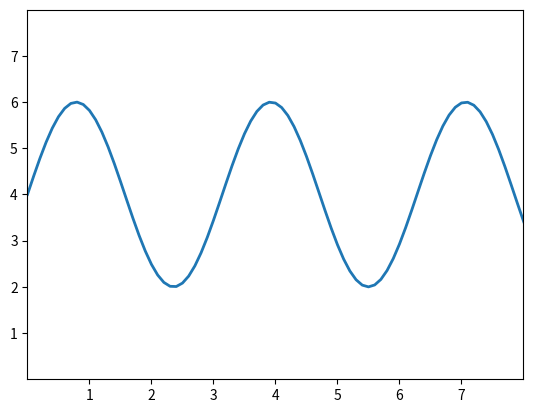

Recreate this plot in Python.
#region import area

import numpy as np
import matplotlib.pyplot as plt
#endregion

x = np.linspace(0, 10, 101)
print(x)

y = 4 +2 * np.sin(2*x)
fig, ax = plt.subplots()
ax.plot(x,y,linewidth=2.0)

ax.set(xlim=(0,8), xticks=np.arange(1,8),
       ylim=(0,8), yticks=np.arange(1,8))

plt.show()

